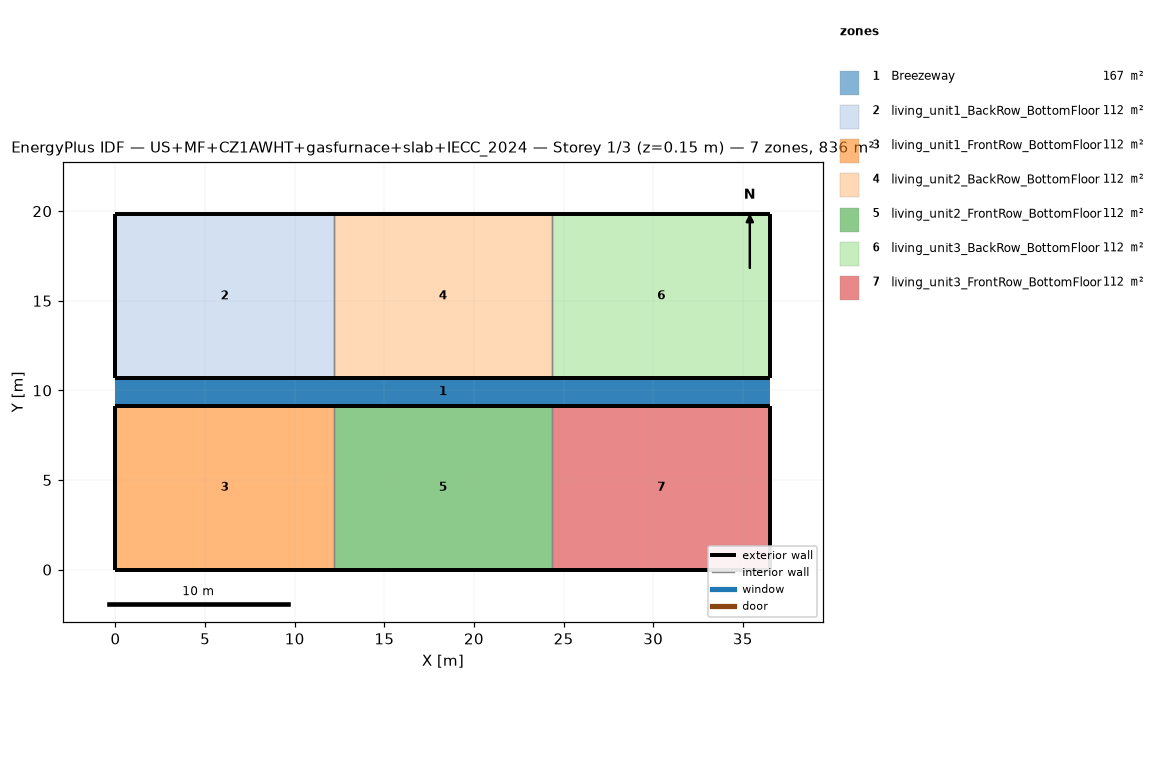
=== STOREY PLAN SPEC (per zone: floor XY polygon, exterior-wall plan segments, windows/doors) ===
zone 1: Breezeway  (167.0 m²)
  floor: (36.54, 9.16) (0.00, 9.16) (0.00, 10.68) (36.54, 10.68)
  floor: (36.54, 9.16) (0.00, 9.16) (0.00, 10.68) (36.54, 10.68)
  floor: (36.54, 9.16) (0.00, 9.16) (0.00, 10.68) (36.54, 10.68)
zone 2: living_unit1_BackRow_BottomFloor  (111.5 m²)
  floor: (12.18, 10.68) (0.00, 10.68) (0.00, 19.84) (12.18, 19.84)
  exterior wall: (0.00, 10.68) – (12.18, 10.68)  [12.2 m]
  exterior wall: (12.18, 19.84) – (0.00, 19.84)  [12.2 m]
  exterior wall: (0.00, 19.84) – (0.00, 10.68)  [9.2 m]
  interior walls: 1
zone 3: living_unit1_FrontRow_BottomFloor  (111.5 m²)
  floor: (12.18, 0.00) (0.00, 0.00) (0.00, 9.16) (12.18, 9.16)
  exterior wall: (0.00, 0.00) – (12.18, 0.00)  [12.2 m]
  exterior wall: (12.18, 9.16) – (0.00, 9.16)  [12.2 m]
  exterior wall: (0.00, 9.16) – (0.00, 0.00)  [9.2 m]
  interior walls: 1
zone 4: living_unit2_BackRow_BottomFloor  (111.5 m²)
  floor: (24.36, 10.68) (12.18, 10.68) (12.18, 19.84) (24.36, 19.84)
  exterior wall: (12.18, 10.68) – (24.36, 10.68)  [12.2 m]
  exterior wall: (24.36, 19.84) – (12.18, 19.84)  [12.2 m]
  interior walls: 2
zone 5: living_unit2_FrontRow_BottomFloor  (111.5 m²)
  floor: (24.36, 0.00) (12.18, 0.00) (12.18, 9.16) (24.36, 9.16)
  exterior wall: (12.18, 0.00) – (24.36, 0.00)  [12.2 m]
  exterior wall: (24.36, 9.16) – (12.18, 9.16)  [12.2 m]
  interior walls: 2
zone 6: living_unit3_BackRow_BottomFloor  (111.5 m²)
  floor: (36.54, 10.68) (24.36, 10.68) (24.36, 19.84) (36.54, 19.84)
  exterior wall: (24.36, 10.68) – (36.54, 10.68)  [12.2 m]
  exterior wall: (36.54, 10.68) – (36.54, 19.84)  [9.2 m]
  exterior wall: (36.54, 19.84) – (24.36, 19.84)  [12.2 m]
  interior walls: 1
zone 7: living_unit3_FrontRow_BottomFloor  (111.5 m²)
  floor: (36.54, 0.00) (24.36, 0.00) (24.36, 9.16) (36.54, 9.16)
  exterior wall: (24.36, 0.00) – (36.54, 0.00)  [12.2 m]
  exterior wall: (36.54, 0.00) – (36.54, 9.16)  [9.2 m]
  exterior wall: (36.54, 9.16) – (24.36, 9.16)  [12.2 m]
  interior walls: 1

=== DERIVED (storey summary) ===
Building: US+MF+CZ1AWHT+gasfurnace+slab+IECC_2024
Storey: 1 of 3  (floor level z = 0.15 m)
Storey gross floor area: 836.2 m²
Zones on this storey: 7
  - Breezeway: floor 167.0 m²
  - living_unit1_BackRow_BottomFloor: floor 111.5 m²; exterior wall 33.5 m (86.9 m²); WWR 0.0%
  - living_unit1_FrontRow_BottomFloor: floor 111.5 m²; exterior wall 33.5 m (86.9 m²); WWR 0.0%
  - living_unit2_BackRow_BottomFloor: floor 111.5 m²; exterior wall 24.4 m (63.1 m²); WWR 0.0%
  - living_unit2_FrontRow_BottomFloor: floor 111.5 m²; exterior wall 24.4 m (63.1 m²); WWR 0.0%
  - living_unit3_BackRow_BottomFloor: floor 111.5 m²; exterior wall 33.5 m (86.9 m²); WWR 0.0%
  - living_unit3_FrontRow_BottomFloor: floor 111.5 m²; exterior wall 33.5 m (86.9 m²); WWR 0.0%
Zone adjacency (shared interzone walls):
  - living_unit1_BackRow_BottomFloor ↔ living_unit2_BackRow_BottomFloor
  - living_unit1_FrontRow_BottomFloor ↔ living_unit2_FrontRow_BottomFloor
  - living_unit2_BackRow_BottomFloor ↔ living_unit3_BackRow_BottomFloor
  - living_unit2_FrontRow_BottomFloor ↔ living_unit3_FrontRow_BottomFloor